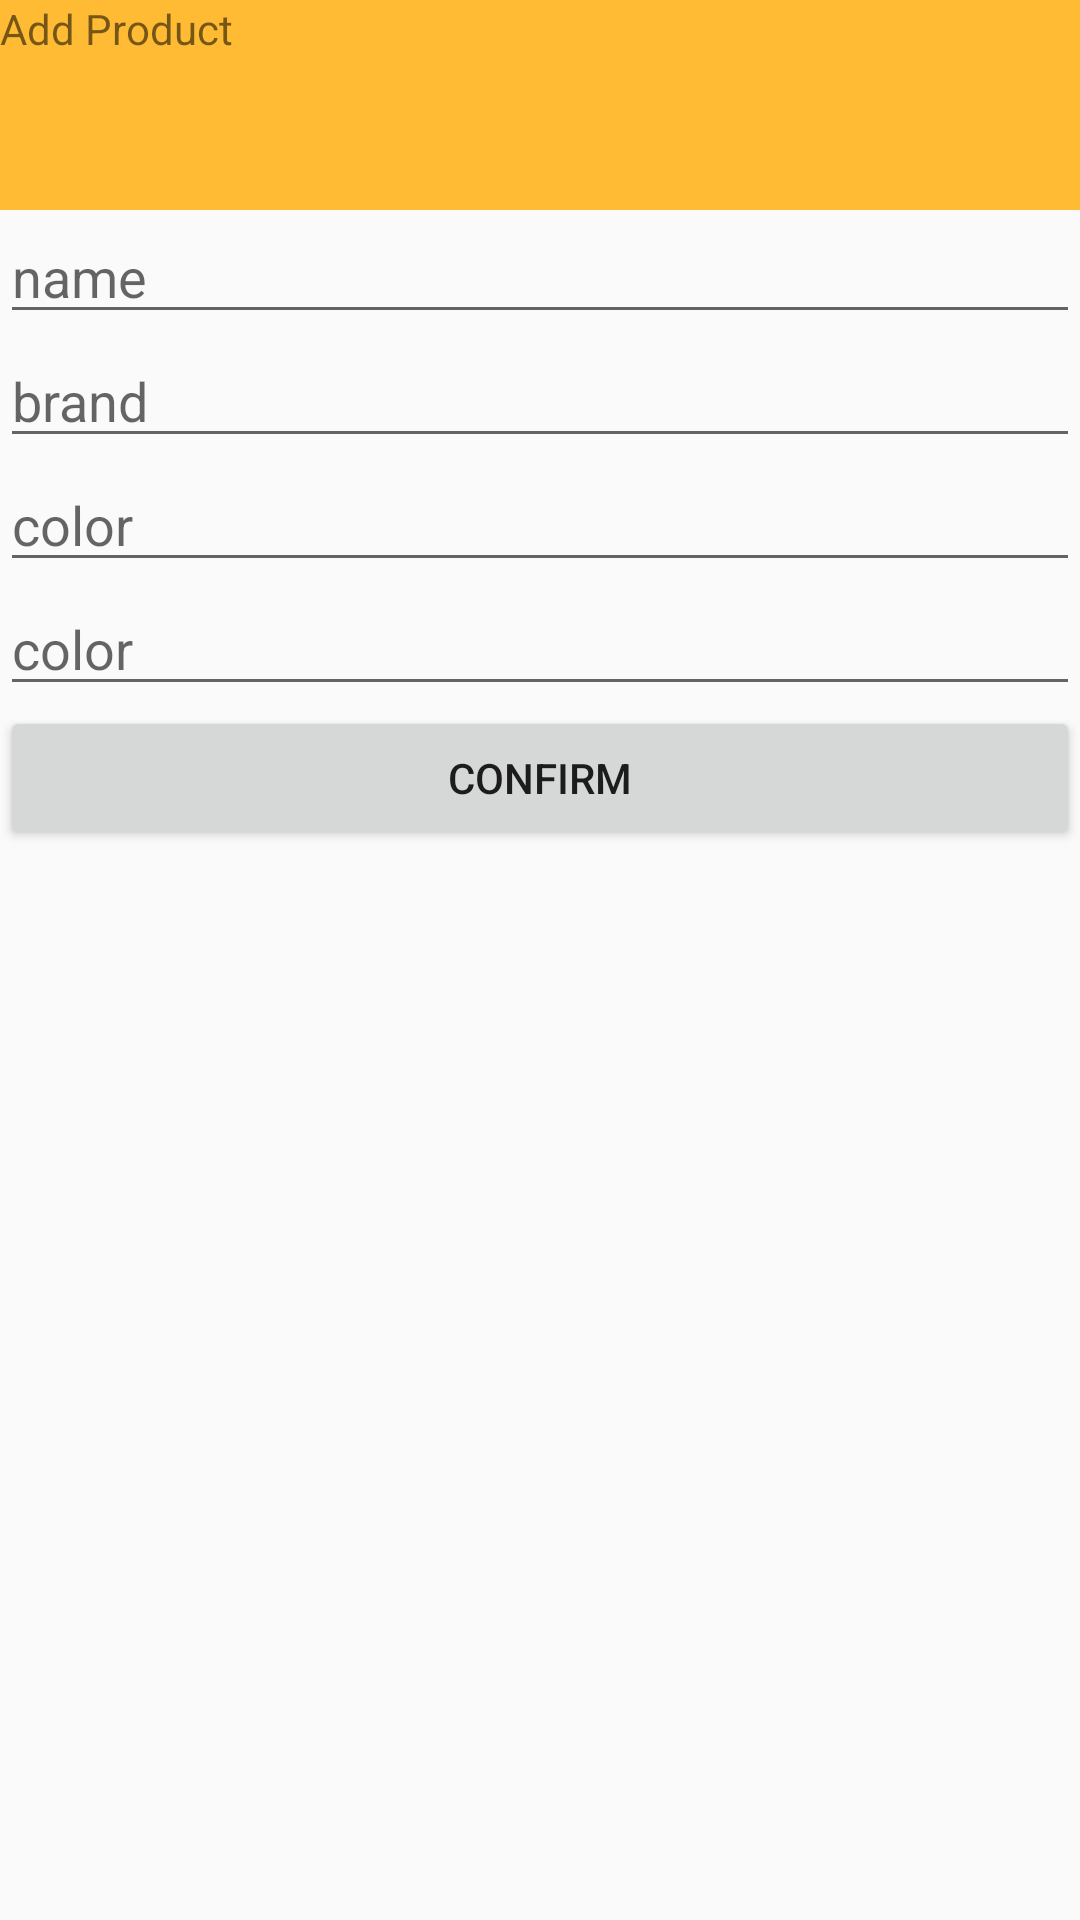

Here is an Android app screen rendered from its layout file. Give the layout XML and the strings, colors and styles it references.
<!-- AndroidManifest.xml: application theme Theme.CRUDTest3 -->
<!-- res/layout/dialog_add_product.xml -->
<?xml version="1.0" encoding="utf-8"?>
<LinearLayout xmlns:android="http://schemas.android.com/apk/res/android"
    android:layout_width="match_parent"
    android:layout_height="match_parent"
    android:orientation="vertical">

    <TextView
        android:background="@android:color/holo_orange_light"
        android:layout_width="match_parent"
        android:layout_height="70dp"
        android:text="Add Product"
        />

    <EditText
        android:id="@+id/edtName"
        android:layout_width="match_parent"
        android:hint="name"
        android:layout_height="wrap_content"/>

    <EditText
        android:id="@+id/edtBrand"
        android:layout_width="match_parent"
        android:layout_height="wrap_content"
        android:hint="brand"/>

    <EditText
        android:id="@+id/edtColor"
        android:layout_width="match_parent"
        android:layout_height="wrap_content"
        android:hint="color"/>

    <EditText
        android:id="@+id/edtPrice"
        android:layout_width="match_parent"
        android:layout_height="wrap_content"
        android:hint="color"/>

    <Button
        android:id="@+id/btnConfrim"
        android:layout_width="match_parent"
        android:layout_height="wrap_content"
        android:text="Confirm"
        />

</LinearLayout>
<!-- resources referenced by this layout -->
<resources>
  <style name="Theme.CRUDTest3" parent="Theme.AppCompat.Light.DarkActionBar">
          
          <item name="colorPrimary">@color/purple_500</item>
          <item name="colorPrimaryDark">@color/purple_700</item>
          <item name="colorAccent">@color/teal_200</item>
          
      </style>
  <!-- not gathered from this repository: default colours our renderer supplied (Android Studio template values) -->
  <color name="purple_500">#FF6200EE</color>
  <color name="purple_700">#FF3700B3</color>
  <color name="teal_200">#FF03DAC5</color>
</resources>
